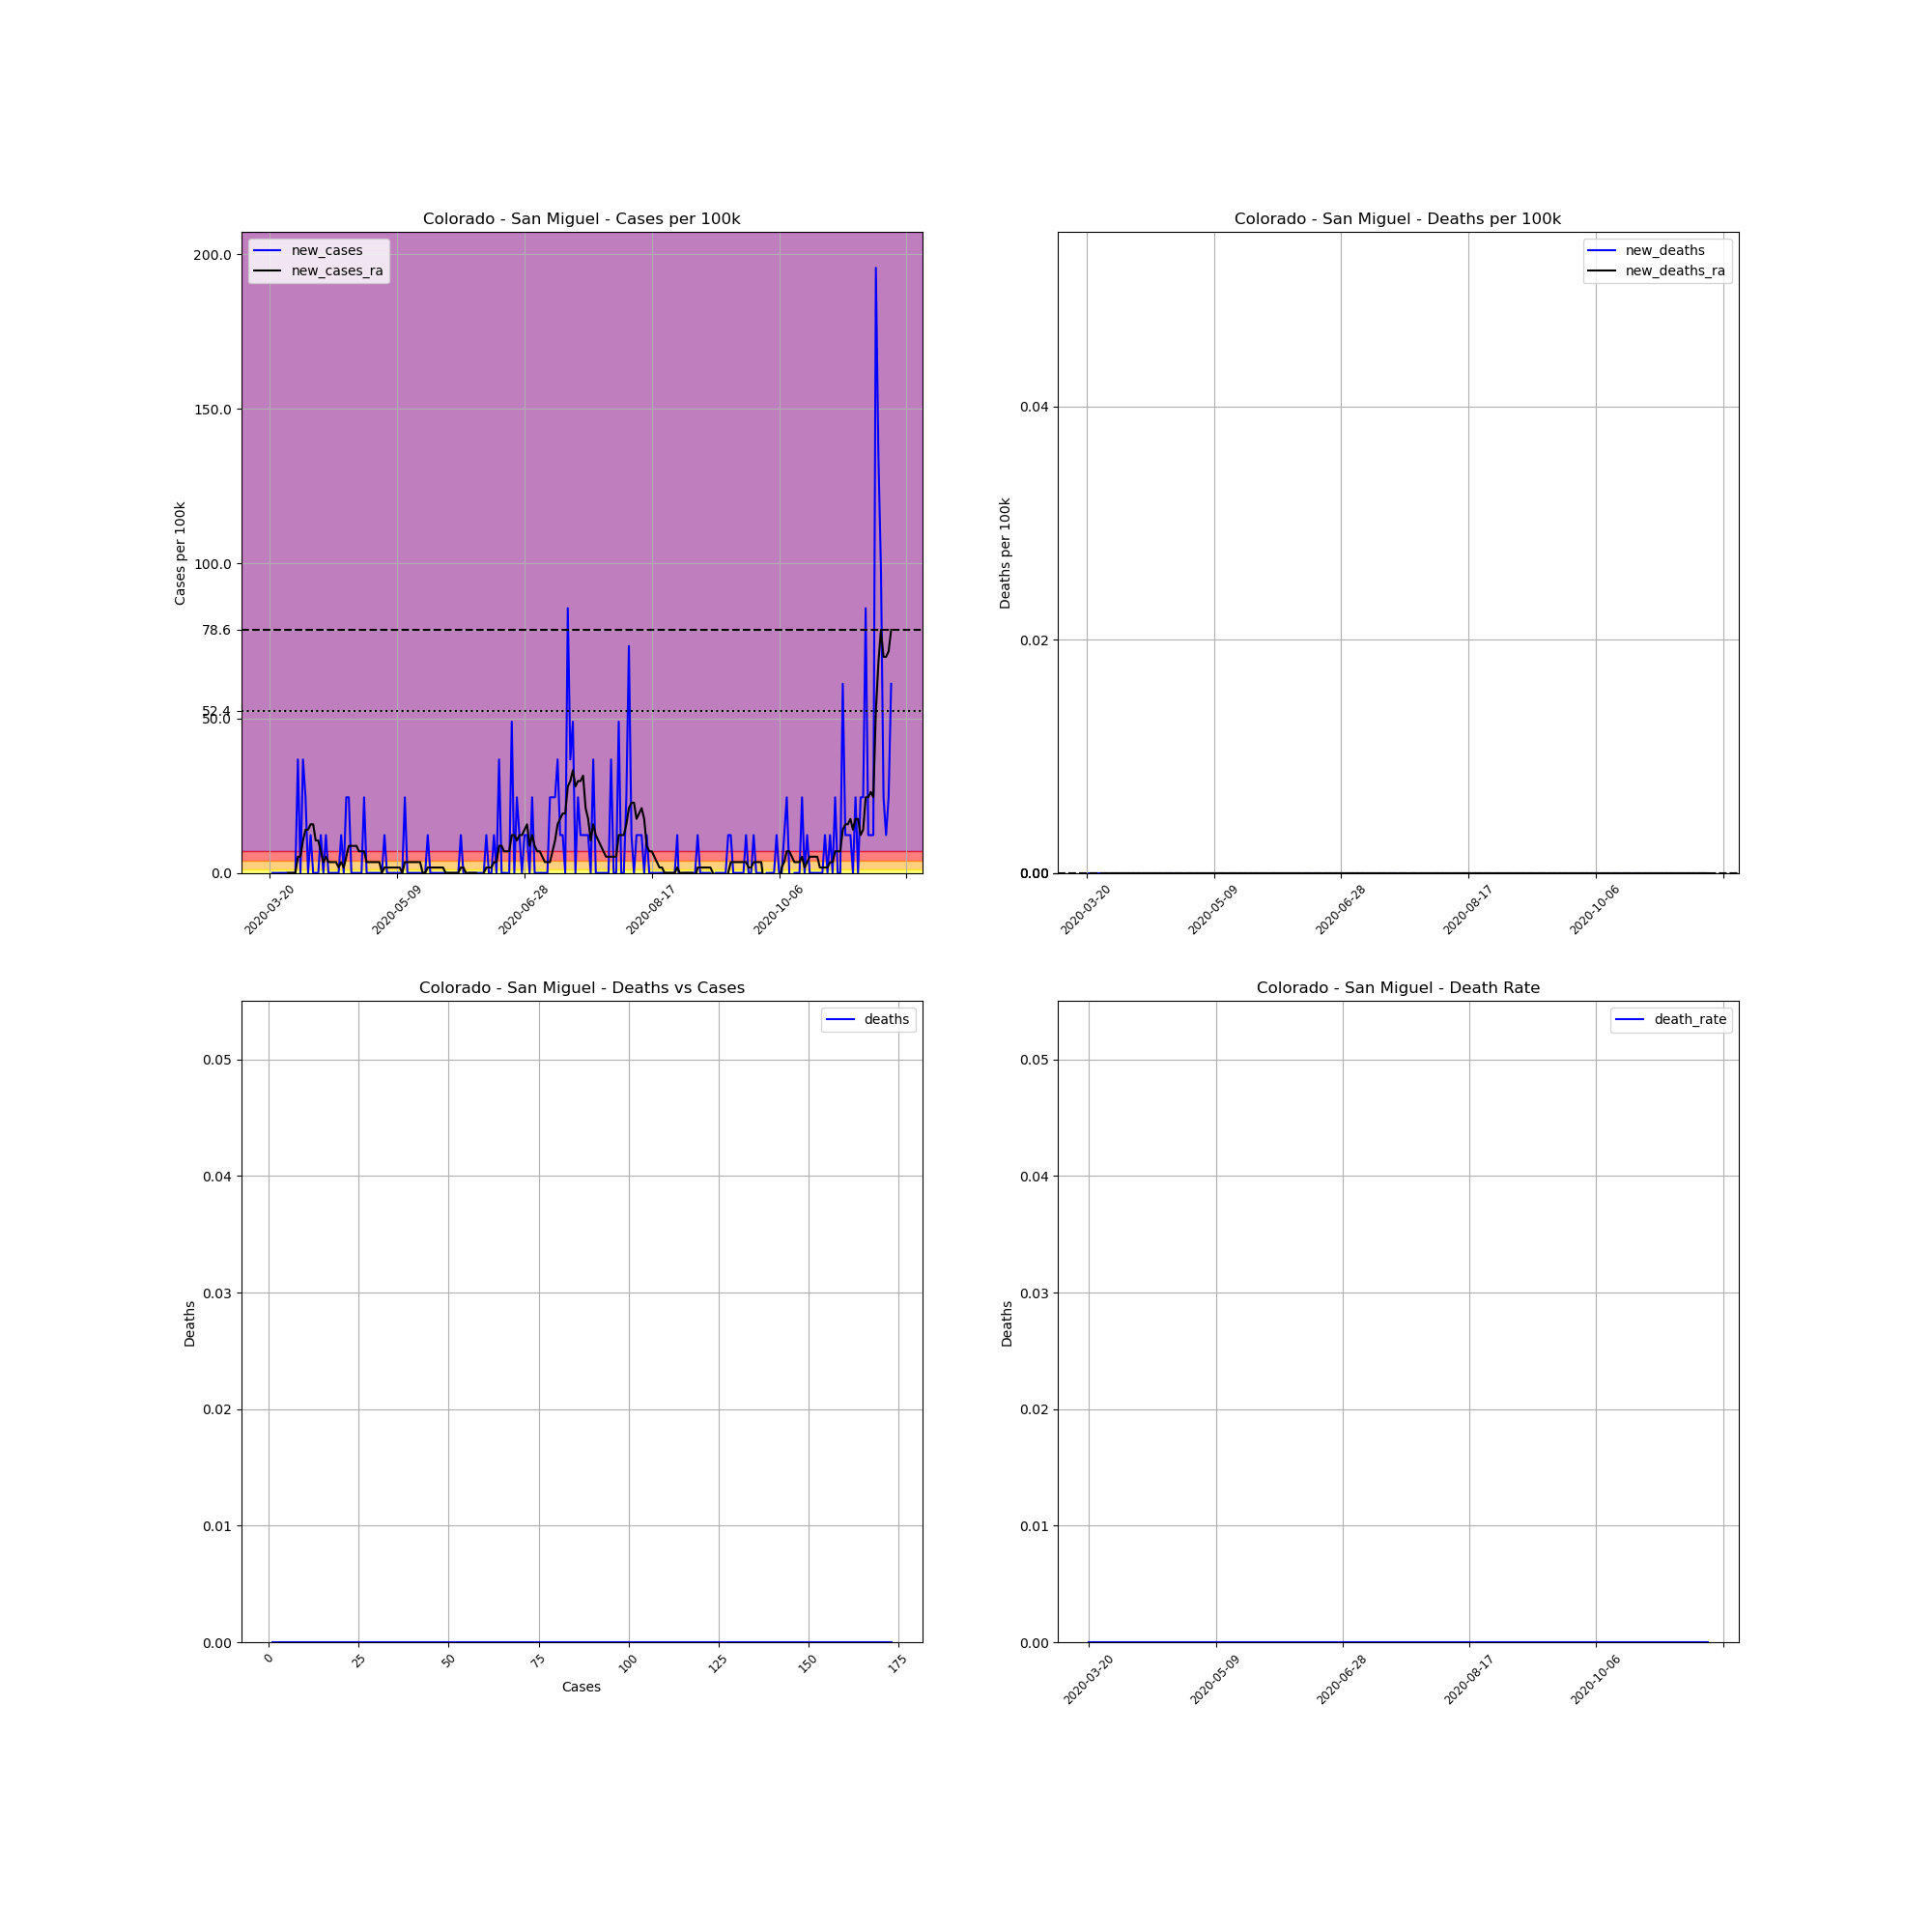

The data file committed next to this chart (first rows):
, date, county, state, fips, cases, deaths, COUNTY, STNAME, CTYNAME, POPESTIMATE2019, cases_per_100k, deaths_per_100k, death_rate, new_cases, new_deaths, new_cases_ra, new_deaths_ra
192016, 2020-03-20, San Miguel, Colorado, 8113, 1, 0, 113, Colorado, San Miguel, 8179, 12.23, 0.0, 0.0, , , , 
192017, 2020-03-21, San Miguel, Colorado, 8113, 1, 0, 113, Colorado, San Miguel, 8179, 12.23, 0.0, 0.0, 0.0, 0.0, , 
192018, 2020-03-22, San Miguel, Colorado, 8113, 1, 0, 113, Colorado, San Miguel, 8179, 12.23, 0.0, 0.0, 0.0, 0.0, , 
192019, 2020-03-23, San Miguel, Colorado, 8113, 1, 0, 113, Colorado, San Miguel, 8179, 12.23, 0.0, 0.0, 0.0, 0.0, , 
192020, 2020-03-24, San Miguel, Colorado, 8113, 1, 0, 113, Colorado, San Miguel, 8179, 12.23, 0.0, 0.0, 0.0, 0.0, , 
192021, 2020-03-25, San Miguel, Colorado, 8113, 1, 0, 113, Colorado, San Miguel, 8179, 12.23, 0.0, 0.0, 0.0, 0.0, , 
192022, 2020-03-26, San Miguel, Colorado, 8113, 1, 0, 113, Colorado, San Miguel, 8179, 12.23, 0.0, 0.0, 0.0, 0.0, , 
192023, 2020-03-27, San Miguel, Colorado, 8113, 1, 0, 113, Colorado, San Miguel, 8179, 12.23, 0.0, 0.0, 0.0, 0.0, 0.0, 0.0
192024, 2020-03-28, San Miguel, Colorado, 8113, 1, 0, 113, Colorado, San Miguel, 8179, 12.23, 0.0, 0.0, 0.0, 0.0, 0.0, 0.0
192025, 2020-03-29, San Miguel, Colorado, 8113, 1, 0, 113, Colorado, San Miguel, 8179, 12.23, 0.0, 0.0, 0.0, 0.0, 0.0, 0.0
192026, 2020-03-30, San Miguel, Colorado, 8113, 1, 0, 113, Colorado, San Miguel, 8179, 12.23, 0.0, 0.0, 0.0, 0.0, 0.0, 0.0
192027, 2020-03-31, San Miguel, Colorado, 8113, 4, 0, 113, Colorado, San Miguel, 8179, 48.91, 0.0, 0.0, 36.68, 0.0, 5.24, 0.0
192028, 2020-04-01, San Miguel, Colorado, 8113, 4, 0, 113, Colorado, San Miguel, 8179, 48.91, 0.0, 0.0, 0.0, 0.0, 5.24, 0.0
192029, 2020-04-02, San Miguel, Colorado, 8113, 7, 0, 113, Colorado, San Miguel, 8179, 85.59, 0.0, 0.0, 36.68, 0.0, 10.48, 0.0
192030, 2020-04-03, San Miguel, Colorado, 8113, 9, 0, 113, Colorado, San Miguel, 8179, 110, 0.0, 0.0, 24.45, 0.0, 13.97, 0.0
192031, 2020-04-04, San Miguel, Colorado, 8113, 9, 0, 113, Colorado, San Miguel, 8179, 110, 0.0, 0.0, 0.0, 0.0, 13.97, 0.0
192032, 2020-04-05, San Miguel, Colorado, 8113, 10, 0, 113, Colorado, San Miguel, 8179, 122.3, 0.0, 0.0, 12.23, 0.0, 15.72, 0.0
192033, 2020-04-06, San Miguel, Colorado, 8113, 10, 0, 113, Colorado, San Miguel, 8179, 122.3, 0.0, 0.0, 0.0, 0.0, 15.72, 0.0
192034, 2020-04-07, San Miguel, Colorado, 8113, 10, 0, 113, Colorado, San Miguel, 8179, 122.3, 0.0, 0.0, 0.0, 0.0, 10.48, 0.0
192035, 2020-04-08, San Miguel, Colorado, 8113, 10, 0, 113, Colorado, San Miguel, 8179, 122.3, 0.0, 0.0, 0.0, 0.0, 10.48, 0.0
192036, 2020-04-09, San Miguel, Colorado, 8113, 11, 0, 113, Colorado, San Miguel, 8179, 134.5, 0.0, 0.0, 12.23, 0.0, 6.987, 0.0
192037, 2020-04-10, San Miguel, Colorado, 8113, 11, 0, 113, Colorado, San Miguel, 8179, 134.5, 0.0, 0.0, 0.0, 0.0, 3.493, 0.0
192038, 2020-04-11, San Miguel, Colorado, 8113, 12, 0, 113, Colorado, San Miguel, 8179, 146.7, 0.0, 0.0, 12.23, 0.0, 5.24, 0.0
192039, 2020-04-12, San Miguel, Colorado, 8113, 12, 0, 113, Colorado, San Miguel, 8179, 146.7, 0.0, 0.0, 0.0, 0.0, 3.493, 0.0
192040, 2020-04-13, San Miguel, Colorado, 8113, 12, 0, 113, Colorado, San Miguel, 8179, 146.7, 0.0, 0.0, 0.0, 0.0, 3.493, 0.0
192041, 2020-04-14, San Miguel, Colorado, 8113, 12, 0, 113, Colorado, San Miguel, 8179, 146.7, 0.0, 0.0, 0.0, 0.0, 3.493, 0.0
192042, 2020-04-15, San Miguel, Colorado, 8113, 12, 0, 113, Colorado, San Miguel, 8179, 146.7, 0.0, 0.0, 0.0, 0.0, 3.493, 0.0
192043, 2020-04-16, San Miguel, Colorado, 8113, 12, 0, 113, Colorado, San Miguel, 8179, 146.7, 0.0, 0.0, 0.0, 0.0, 1.747, 0.0
192044, 2020-04-17, San Miguel, Colorado, 8113, 13, 0, 113, Colorado, San Miguel, 8179, 158.9, 0.0, 0.0, 12.23, 0.0, 3.493, 0.0
192045, 2020-04-18, San Miguel, Colorado, 8113, 13, 0, 113, Colorado, San Miguel, 8179, 158.9, 0.0, 0.0, 0.0, 0.0, 1.747, 0.0
192046, 2020-04-19, San Miguel, Colorado, 8113, 15, 0, 113, Colorado, San Miguel, 8179, 183.4, 0.0, 0.0, 24.45, 0.0, 5.24, 0.0
192047, 2020-04-20, San Miguel, Colorado, 8113, 17, 0, 113, Colorado, San Miguel, 8179, 207.8, 0.0, 0.0, 24.45, 0.0, 8.733, 0.0
192048, 2020-04-21, San Miguel, Colorado, 8113, 17, 0, 113, Colorado, San Miguel, 8179, 207.8, 0.0, 0.0, 0.0, 0.0, 8.733, 0.0
192049, 2020-04-22, San Miguel, Colorado, 8113, 17, 0, 113, Colorado, San Miguel, 8179, 207.8, 0.0, 0.0, 0.0, 0.0, 8.733, 0.0
192050, 2020-04-23, San Miguel, Colorado, 8113, 17, 0, 113, Colorado, San Miguel, 8179, 207.8, 0.0, 0.0, 0.0, 0.0, 8.733, 0.0
192051, 2020-04-24, San Miguel, Colorado, 8113, 17, 0, 113, Colorado, San Miguel, 8179, 207.8, 0.0, 0.0, 0.0, 0.0, 6.987, 0.0
192052, 2020-04-25, San Miguel, Colorado, 8113, 17, 0, 113, Colorado, San Miguel, 8179, 207.8, 0.0, 0.0, 0.0, 0.0, 6.987, 0.0
192053, 2020-04-26, San Miguel, Colorado, 8113, 19, 0, 113, Colorado, San Miguel, 8179, 232.3, 0.0, 0.0, 24.45, 0.0, 6.987, 0.0
192054, 2020-04-27, San Miguel, Colorado, 8113, 19, 0, 113, Colorado, San Miguel, 8179, 232.3, 0.0, 0.0, 0.0, 0.0, 3.493, 0.0
192055, 2020-04-28, San Miguel, Colorado, 8113, 19, 0, 113, Colorado, San Miguel, 8179, 232.3, 0.0, 0.0, 0.0, 0.0, 3.493, 0.0
192056, 2020-04-29, San Miguel, Colorado, 8113, 19, 0, 113, Colorado, San Miguel, 8179, 232.3, 0.0, 0.0, 0.0, 0.0, 3.493, 0.0
192057, 2020-04-30, San Miguel, Colorado, 8113, 19, 0, 113, Colorado, San Miguel, 8179, 232.3, 0.0, 0.0, 0.0, 0.0, 3.493, 0.0
192058, 2020-05-01, San Miguel, Colorado, 8113, 19, 0, 113, Colorado, San Miguel, 8179, 232.3, 0.0, 0.0, 0.0, 0.0, 3.493, 0.0
192059, 2020-05-02, San Miguel, Colorado, 8113, 19, 0, 113, Colorado, San Miguel, 8179, 232.3, 0.0, 0.0, 0.0, 0.0, 3.493, 0.0
192060, 2020-05-03, San Miguel, Colorado, 8113, 19, 0, 113, Colorado, San Miguel, 8179, 232.3, 0.0, 0.0, 0.0, 0.0, 0.0, 0.0
192061, 2020-05-04, San Miguel, Colorado, 8113, 20, 0, 113, Colorado, San Miguel, 8179, 244.5, 0.0, 0.0, 12.23, 0.0, 1.747, 0.0
192062, 2020-05-05, San Miguel, Colorado, 8113, 20, 0, 113, Colorado, San Miguel, 8179, 244.5, 0.0, 0.0, 0.0, 0.0, 1.747, 0.0
192063, 2020-05-06, San Miguel, Colorado, 8113, 20, 0, 113, Colorado, San Miguel, 8179, 244.5, 0.0, 0.0, 0.0, 0.0, 1.747, 0.0
192064, 2020-05-07, San Miguel, Colorado, 8113, 20, 0, 113, Colorado, San Miguel, 8179, 244.5, 0.0, 0.0, 0.0, 0.0, 1.747, 0.0
192065, 2020-05-08, San Miguel, Colorado, 8113, 20, 0, 113, Colorado, San Miguel, 8179, 244.5, 0.0, 0.0, 0.0, 0.0, 1.747, 0.0
192066, 2020-05-09, San Miguel, Colorado, 8113, 20, 0, 113, Colorado, San Miguel, 8179, 244.5, 0.0, 0.0, 0.0, 0.0, 1.747, 0.0
192067, 2020-05-10, San Miguel, Colorado, 8113, 20, 0, 113, Colorado, San Miguel, 8179, 244.5, 0.0, 0.0, 0.0, 0.0, 1.747, 0.0
192068, 2020-05-11, San Miguel, Colorado, 8113, 20, 0, 113, Colorado, San Miguel, 8179, 244.5, 0.0, 0.0, 0.0, 0.0, 0.0, 0.0
192069, 2020-05-12, San Miguel, Colorado, 8113, 22, 0, 113, Colorado, San Miguel, 8179, 269, 0.0, 0.0, 24.45, 0.0, 3.493, 0.0
192070, 2020-05-13, San Miguel, Colorado, 8113, 22, 0, 113, Colorado, San Miguel, 8179, 269, 0.0, 0.0, 0.0, 0.0, 3.493, 0.0
192071, 2020-05-14, San Miguel, Colorado, 8113, 22, 0, 113, Colorado, San Miguel, 8179, 269, 0.0, 0.0, 0.0, 0.0, 3.493, 0.0
192072, 2020-05-15, San Miguel, Colorado, 8113, 22, 0, 113, Colorado, San Miguel, 8179, 269, 0.0, 0.0, 0.0, 0.0, 3.493, 0.0
192073, 2020-05-16, San Miguel, Colorado, 8113, 22, 0, 113, Colorado, San Miguel, 8179, 269, 0.0, 0.0, 0.0, 0.0, 3.493, 0.0
192074, 2020-05-17, San Miguel, Colorado, 8113, 22, 0, 113, Colorado, San Miguel, 8179, 269, 0.0, 0.0, 0.0, 0.0, 3.493, 0.0
192075, 2020-05-18, San Miguel, Colorado, 8113, 22, 0, 113, Colorado, San Miguel, 8179, 269, 0.0, 0.0, 0.0, 0.0, 3.493, 0.0
... 185 more rows
